Photos from the image-classification dataset "Alzhiemer - MRI Scan" in the GitHub repository codewithadityard/Alzheimers-MRI-Classification. Its 2 classes are: mild demented, moderate demented.

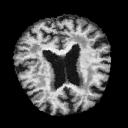
Label: mild demented

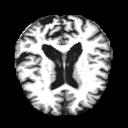
Label: mild demented

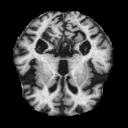
Label: moderate demented

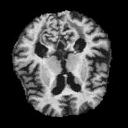
Label: mild demented

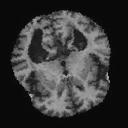
Label: mild demented

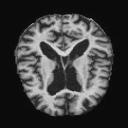
Label: moderate demented
